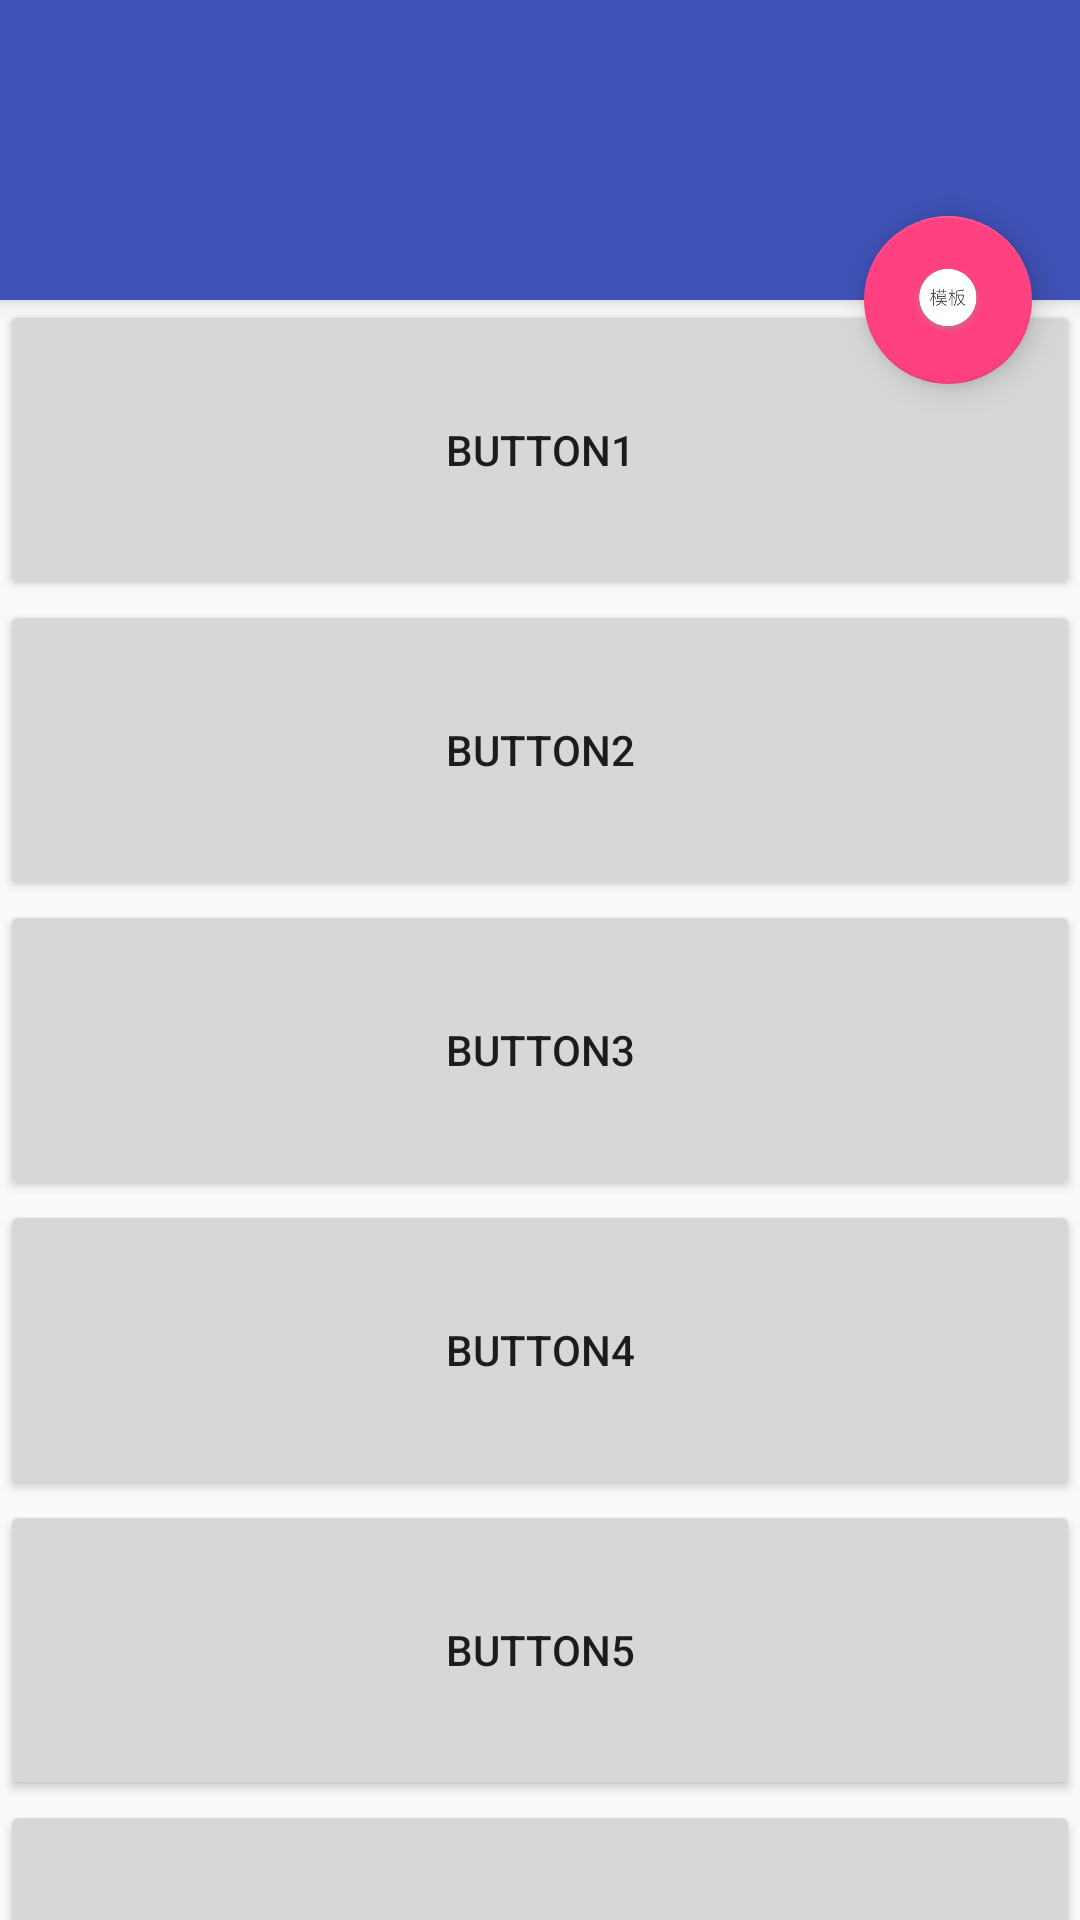

The Android layout XML behind this screen, and the referenced resources:
<!-- AndroidManifest.xml: application theme AppTheme -->
<!-- res/layout/snackbar_layout.xml -->
<?xml version="1.0" encoding="utf-8"?>
<android.support.design.widget.CoordinatorLayout
    xmlns:android="http://schemas.android.com/apk/res/android"
    xmlns:app="http://schemas.android.com/apk/res-auto"
    android:layout_width="match_parent"
    android:layout_height="match_parent"
    android:orientation="vertical">
    <android.support.design.widget.AppBarLayout
        android:id="@+id/app_bar"
        android:layout_width="match_parent"
        android:layout_height="100dp">
        <TextView android:layout_width="match_parent"
                  android:layout_height="match_parent"
                  app:layout_scrollFlags="scroll"/>
    </android.support.design.widget.AppBarLayout>

    <include android:id="@+id/scroll_list"
             layout="@layout/app_bar_scroll_layout"></include>

    <android.support.design.widget.FloatingActionButton
        android:id="@+id/fab_show"
        android:layout_width="wrap_content"
        android:layout_height="wrap_content"
        android:layout_marginBottom="16dp"
        android:layout_marginRight="16dp"
        android:onClick="onClick"
        android:src="@drawable/ic_ecard_model_btn"
        app:fabSize="normal"
        app:layout_anchor="@id/app_bar"
        app:layout_anchorGravity="bottom|right"/>
</android.support.design.widget.CoordinatorLayout>
<!-- res/layout/app_bar_scroll_layout.xml (included above) -->
<?xml version="1.0" encoding="utf-8"?>
<android.support.v4.widget.NestedScrollView
    xmlns:android="http://schemas.android.com/apk/res/android"
    xmlns:app="http://schemas.android.com/apk/res-auto"
    android:layout_width="match_parent"
    android:layout_height="match_parent"
    app:layout_behavior="@string/appbar_scrolling_view_behavior">

    <LinearLayout android:layout_width="match_parent"
                  android:layout_height="wrap_content"
                  android:orientation="vertical">
        <Button android:layout_width="match_parent"
                android:layout_height="100dp"
                android:text="Button1"/>
        <Button android:layout_width="match_parent"
                android:layout_height="100dp"
                android:text="Button2"/>
        <Button android:layout_width="match_parent"
                android:layout_height="100dp"
                android:text="Button3"/>
        <Button android:layout_width="match_parent"
                android:layout_height="100dp"
                android:text="Button4"/>
        <Button android:layout_width="match_parent"
                android:layout_height="100dp"
                android:text="Button5"/>
        <Button android:layout_width="match_parent"
                android:layout_height="100dp"
                android:text="Button6"/>
        <Button android:layout_width="match_parent"
                android:layout_height="100dp"
                android:text="Button7"/>
        <Button android:layout_width="match_parent"
                android:layout_height="100dp"
                android:text="Button1"/>
        <Button android:layout_width="match_parent"
                android:layout_height="100dp"
                android:text="Button2"/>
        <Button android:layout_width="match_parent"
                android:layout_height="100dp"
                android:text="Button3"/>
        <Button android:layout_width="match_parent"
                android:layout_height="100dp"
                android:text="Button4"/>
        <Button android:layout_width="match_parent"
                android:layout_height="100dp"
                android:text="Button5"/>
        <Button android:layout_width="match_parent"
                android:layout_height="100dp"
                android:text="Button6"/>
        <Button android:layout_width="match_parent"
                android:layout_height="100dp"
                android:text="Button7"/>
    </LinearLayout>

</android.support.v4.widget.NestedScrollView>
<!-- resources referenced by this layout -->
<resources>
  <!-- drawable ic_ecard_model_btn: png bitmap (drawable, 11026 bytes) -->
  <style name="AppTheme" parent="Theme.AppCompat.Light.DarkActionBar">
          
          <item name="colorPrimary">@color/colorPrimary</item>
          <item name="colorPrimaryDark">@color/colorPrimaryDark</item>
          <item name="colorAccent">@color/colorAccent</item>
      </style>
  <color name="colorPrimary">#3F51B5</color>
  <color name="colorPrimaryDark">#303F9F</color>
  <color name="colorAccent">#FF4081</color>
</resources>
